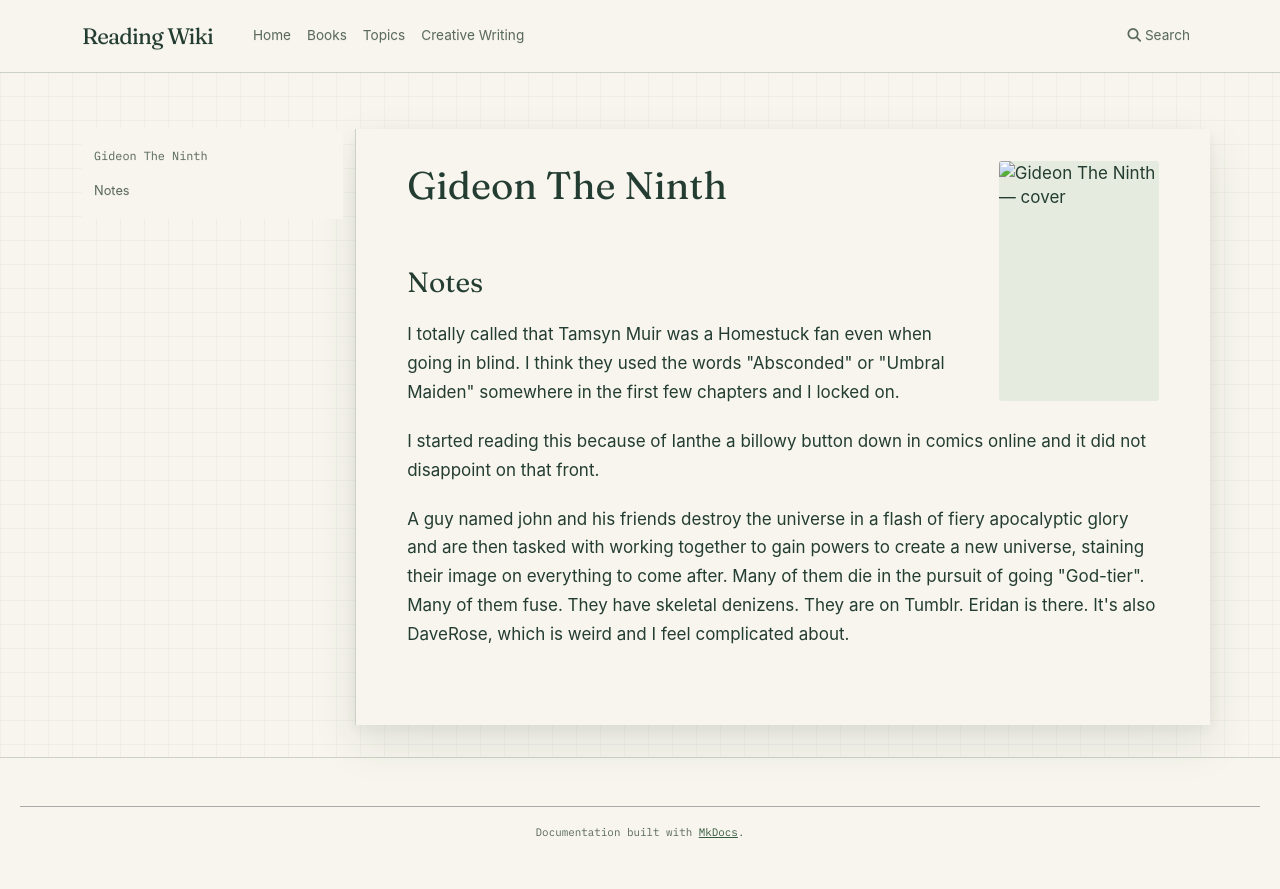

repository: l4valamp/reading-wiki · page: books/Gideon The Ninth/index.html · generator: mkdocs

---
tags:
  - book
  - unfinished-page
author: Tamsyn Muir
cover image: https://bugsblog.neocities.org/Bookcovers/gideon.jpg
status: To read
date started: 2024-08-01T00:00:00
date ended: 2024-09-01T00:00:00
---
# Gideon The Ninth

## Notes

I totally called that Tamsyn Muir was a Homestuck fan even when going in blind. I think they used the words "Absconded" or "Umbral Maiden" somewhere in the first few chapters and I locked on. 

I started reading this because of Ianthe a billowy button down in comics online and it did not disappoint on that front. 

A guy named john and his friends destroy the universe in a flash of fiery apocalyptic glory and are then tasked with working together to gain powers to create a new universe, staining their image on everything to come after. Many of them die in the pursuit of going "God-tier". Many of them fuse. They have skeletal denizens. They are on Tumblr. Eridan is there. It's also DaveRose, which is weird and I feel complicated about. 
